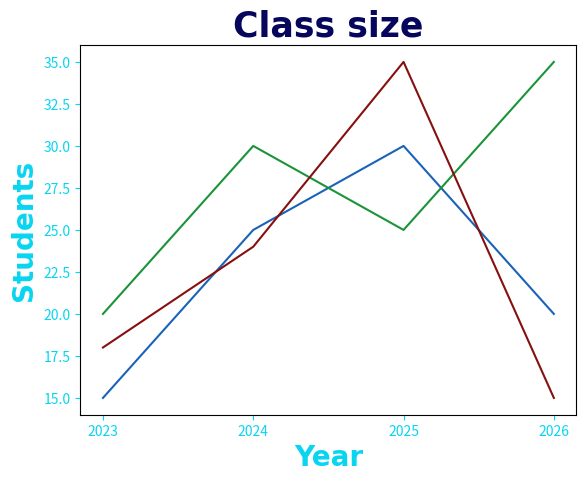

Reproduce this figure in Python.
#Basic graph customization
import matplotlib.pyplot as plt
import numpy as np

x = np.array([2023, 2024, 2025, 2026])
y1 = np.array([15, 25, 30, 20])
y2 = np.array([20, 30, 25, 35])
y3 = np.array([18, 24, 35, 15])

plt.title("Class size", fontsize= 25, family="Arial", fontweight= "bold", color= "#06065c")
#The title of the graph

plt.xlabel("Year", family= "Arial", fontsize= 20, fontweight= "bold", color= "#08d5f0")
plt.ylabel("Students", family= "Arial", fontsize= 20, fontweight= "bold", color= "#08d5f0")
#The x and y labels 

plt.tick_params(axis="both", colors= "#08d5f0")

plt.plot(x, y1, color= "#1a63b8")
plt.plot(x, y2, color= "#1b9439")
plt.plot(x, y3, color= "#861010")
#The plots on the graph

plt.xticks(x)
#Making sure the ticks are only on the x values, no futher seperations

plt.show()
